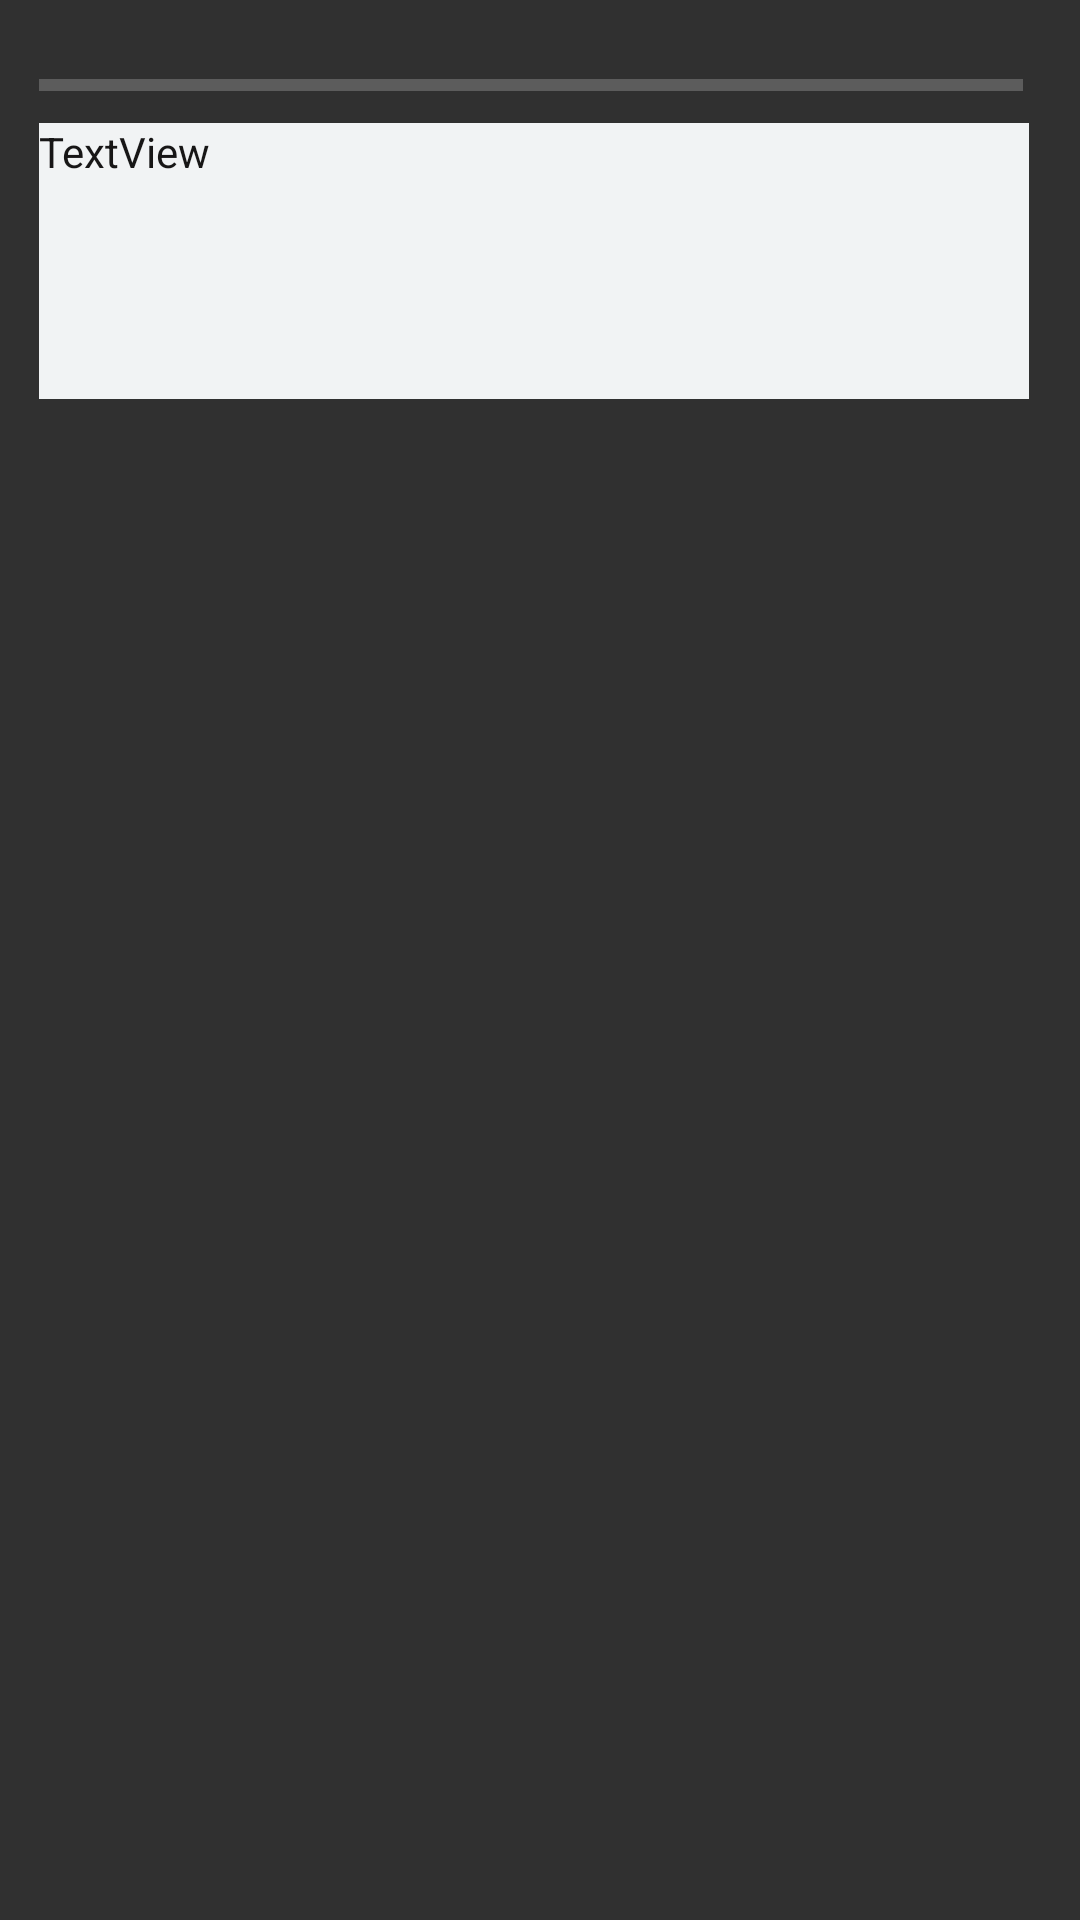

Write the Android layout XML for this screen, with the resource values it uses.
<!-- AndroidManifest.xml: application theme Theme.AppCompat.NoActionBar -->
<!-- res/layout/save_info.xml -->
<?xml version="1.0" encoding="utf-8"?>
<RelativeLayout xmlns:android="http://schemas.android.com/apk/res/android"
    xmlns:tools="http://schemas.android.com/tools"
    android:layout_width="match_parent"
    android:layout_height="match_parent">

    <TextView
        android:id="@+id/tvSaveinfo"
        android:layout_width="381dp"
        android:layout_height="92dp"
        android:layout_below="@+id/pbSave"
        android:layout_alignParentStart="true"
        android:layout_alignParentEnd="true"
        android:layout_marginStart="13dp"
        android:layout_marginTop="3dp"
        android:layout_marginEnd="17dp"
        android:background="@drawable/border2"
        android:text="TextView"
        android:textColor="#171616"
        tools:layout_editor_absoluteX="15dp"
        tools:layout_editor_absoluteY="34dp" />

    <ProgressBar
        android:id="@+id/pbSave"
        style="?android:attr/progressBarStyleHorizontal"
        android:layout_width="379dp"
        android:layout_height="19dp"
        android:layout_alignParentStart="true"
        android:layout_alignParentTop="true"
        android:layout_alignParentEnd="true"
        android:layout_marginStart="13dp"
        android:layout_marginTop="19dp"
        android:layout_marginEnd="19dp"
        tools:layout_editor_absoluteX="16dp"
        tools:layout_editor_absoluteY="16dp" />
</RelativeLayout>
<!-- resources referenced by this layout -->
<resources>
  <!-- drawable border2 (drawable) -->
  <?xml version="1.0" encoding="utf-8"?>
  <shape xmlns:android="http://schemas.android.com/apk/res/android" android:shape="rectangle" >
      <solid android:color="#F1F3F4" />
      <stroke android:width="10dp" android:color="#F1F3F4"/>
  
  </shape>
</resources>
